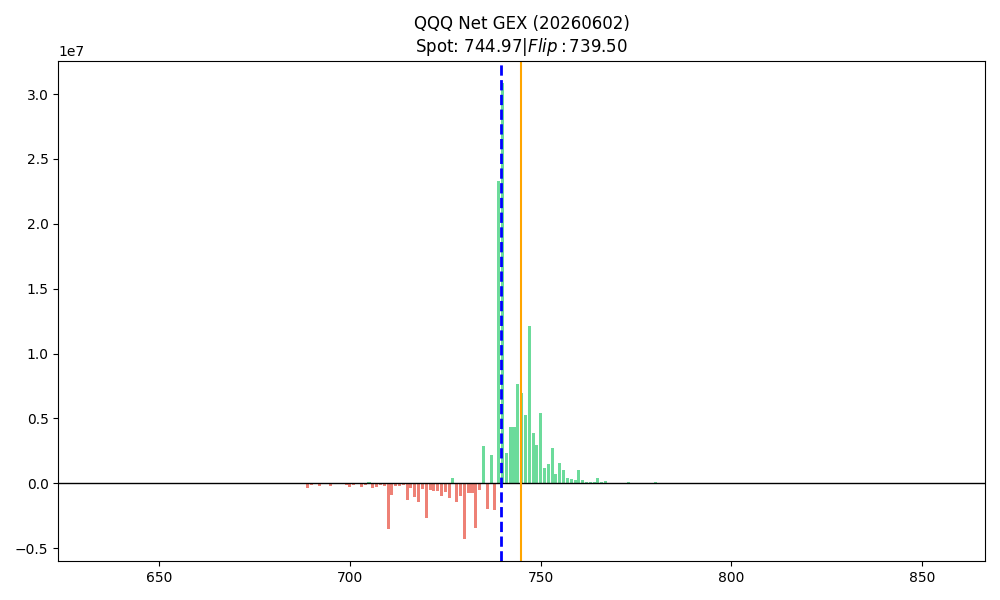

Source data for this figure (header and first rows):
strike, call_gex, put_gex, call_dex, put_dex, net_greek_delta, net_gex
635.0, 1195, 4231, 2353658, -55268, 0.08391, -3036
640.0, 1678, 4848, 2786262, -73374, 0.08599, -3170
645.0, 2027, 12523, 2856043, -161483, 0.04498, -10497
650.0, 5174, 18900, 5770294, -249615, 0.07298, -13726
655.0, 2138, 16859, 2935475, -183479, 0.04917, -14721
660.0, 5196, 8893, 5332278, -91205, 0.139, -3697
665.0, 5827, 19442, 5622633, -216878, 0.08628, -13615
670.0, 9057, 24208, 6978855, -275338, 0.1188, -15151
671.0, 579, 1247, 436457, -13696, 0.1212, -668.1
672.0, 5590, 1366, 3922214, -13956, 0.5601, 4224
673.0, 326.6, 3162, 292516, -32708, 0.0307, -2836
674.0, 96.51, 3897, 72862, -31587, 0.004413, -3801
675.0, 6978, 30481, 4722912, -286072, 0.06656, -23503
676.0, 96.51, 3073, 72921, -27742, 0.007077, -2977
677.0, 720.1, 8225, 509341, -81295, 0.03003, -7505
678.0, 103.9, 20400, 72869, -193219, -0.003693, -20296
679.0, 3058, 3548, 2112557, -32663, 0.2436, -490
680.0, 7668, 46857, 4263442, -449300, 0.05153, -39189
681.0, 215.3, 3868, 145686, -35284, 0.01533, -3652
682.0, 0.0, 5686, 0.0, -50918, -0.006351, -5686
683.0, 504.8, 40250, 290051, -362556, -0.001278, -39745
684.0, 786.9, 15359, 435188, -149999, 0.01754, -14572
685.0, 9079, 78303, 4932745, -741548, 0.04528, -69224
686.0, 126.2, 19865, 72691, -173398, -0.003748, -19739
687.0, 0.0, 23028, 0.0, -198853, -0.007143, -23028
688.0, 4276, 37489, 2324684, -333671, 0.04656, -33213
689.0, 348.9, 374315, 143622, -3003177, -0.005392, -373966
690.0, 8396, 133237, 3374367, -1156552, 0.01803, -124841
691.0, 445.4, 23919, 141789, -214821, -0.003268, -23473
692.0, 2450, 249979, 1084358, -1957785, -0.003487, -247529
693.0, 712.7, 58846, 288455, -505904, -0.004556, -58133
694.0, 193, 61704, 71867, -568855, -0.01295, -61511
695.0, 32975, 243120, 13827909, -1970783, 0.0547, -210144
696.0, 341.5, 93128, 144832, -820096, -0.01107, -92786
697.0, 5404, 76017, 2020068, -648235, 0.02826, -70612
698.0, 14535, 44764, 3650506, -366728, 0.1036, -30228
699.0, 631, 168803, 216061, -1328955, -0.01026, -168172
700.0, 95407, 344992, 31577921, -2780761, 0.1305, -249585
701.0, 2205, 130579, 644464, -1036113, -0.005513, -128375
702.0, 690.4, 94419, 215890, -761703, -0.01158, -93729
703.0, 6533, 315484, 1785092, -2246440, -0.002531, -308951
704.0, 13258, 178505, 3956236, -1468977, 0.032, -165247
705.0, 358763, 252087, 85912396, -1996565, 0.4388, 106676
706.0, 4944, 385116, 3512206, -2604995, 0.004988, -380172
707.0, 1039, 291335, 6820741, -2217192, 0.03927, -290296
708.0, 33539, 193560, 10894083, -1457396, 0.1202, -160021
709.0, 4810, 182373, 17687201, -1430590, 0.223, -177563
710.0, 469818, 4028711, 92487983, -27034242, 0.04323, -3558893
711.0, 32589, 974305, 7686292, -6357040, 0.003969, -941716
712.0, 22233, 211844, 8564544, -1612369, 0.1135, -189611
713.0, 20318, 224353, 9501494, -1753653, 0.1284, -204035
714.0, 121768, 291209, 20223151, -2190059, 0.215, -169441
715.0, 510462, 1834547, 86887190, -13914393, 0.1571, -1324085
716.0, 21825, 377262, 6474725, -2738945, 0.04734, -355437
717.0, 43257, 1124415, 11706563, -9351093, 0.01256, -1081159
718.0, 110506, 1556775, 15686991, -9808114, 0.01924, -1446269
719.0, 56582, 523758, 11659891, -3782266, 0.08572, -467176
720.0, 459678, 3098999, 86448684, -20335609, 0.1196, -2639321
721.0, 96312, 635199, 19417500, -4643666, 0.1462, -538887
722.0, 81933, 643900, 17470962, -4873446, 0.1397, -561966
... 69 more rows
